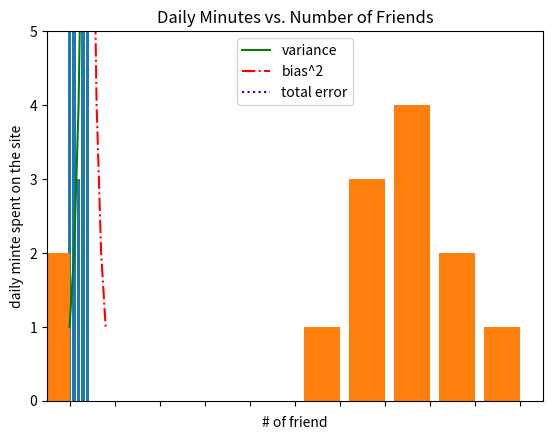

The matplotlib source for this figure:
from matplotlib import pyplot as plt
from collections import Counter
# -*- coding: utf-8 -*-
"""
PLOT

"""

'''
    LINE CHART
'''


years = [1950,1960,1970,1980,1990,2000,2010]

gdp = [300.2, 543.3, 1075.9, 2862.5, 5979.6, 10289.7, 14958.3]

plt.plot(years,gdp,color = 'blue', marker = 'o', linestyle = 'solid')

plt.title("Nominal GDP")

plt.ylabel("Billions of $")
plt.xlabel("Years")

plt.show()


'''
    BAR CHART
'''
movies = ["Annie Hall", "Ben-Hur", "Casablanca", "Gandhi", "West side story"]

num_oscars = [5,11,3,8,10]

xs = [i  for i, _ in enumerate(movies)] # define x shift for each movie

plt.bar(xs, num_oscars)

plt.ylabel("# of Academy Awards")
plt.title('My favorite movies')

plt.xticks([i + 0.5 for i, _ in enumerate(movies)], movies) # label on center of bar

plt.show()


'''
    ANOTHER BAR CHART
'''
grades = [83, 95, 91, 87, 70, 0, 85, 82, 100, 67, 73, 77, 0]

decile = lambda grade: grade // 10 * 10  # round

histogram = Counter(decile(grade) for grade in grades) # how offen is appear each value of grades

plt.bar([x - 4 for x in histogram.keys()], # shift x on 4 left
        histogram.values(),                # height is probability
        8 )                                # default width

plt.axis([-5,105,0,5])      # range of x and y axis

plt.xticks([10 * i for i in range(11)])

plt.xlabel('Decile')
plt.ylabel(' 3 of students')
plt.title('Distribution of Exam 1 Grades')

plt.show()


'''
    LINE TRENDS
'''
variance = [1,2,4,8,16,32,64,128,256]

bias_squared = [256,128,64,32,16,8,4,2,1]

total_error = [ x + y for x,y in zip(variance,bias_squared)]

xs = [i for i , _ in enumerate(variance)]

plt.plot(xs,variance, 'g-', label='variance')
plt.plot(xs,bias_squared, 'r-.', label='bias^2')
plt.plot(xs,total_error, 'b:', label='total error')

plt.legend(loc=9) # top center position for legend
plt.xlabel('model complexity')
plt.title('The Bias - Variance Tradeoff')

plt.show()

'''
    SCATTERPLOTS
'''

friends = [70,65,72,63,71,64,60,64,67]
minutes = [175,170,205,120,220,130,105,145,190]
labels = ['a','b','c','d','e','f','g','h','i']

plt.scatter(friends, minutes)

# labels for each point

for label, friend_count, minute_count in zip(labels,friends,minutes):
    plt.annotate(label,
                 xy=(friend_count,minute_count),
                 xytext=(5,-5),
                 textcoords='offset points')

plt.title('Daily Minutes vs. Number of Friends')
plt.xlabel('# of friend')
plt.ylabel('daily minte spent on the site')

plt.show()
